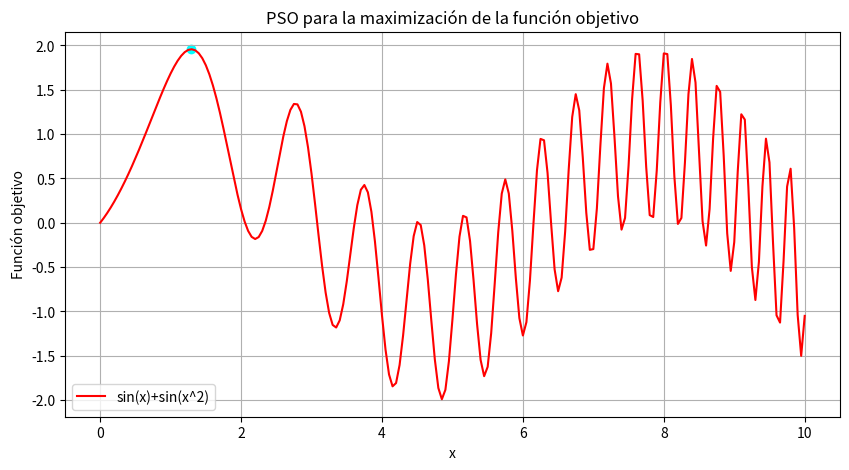
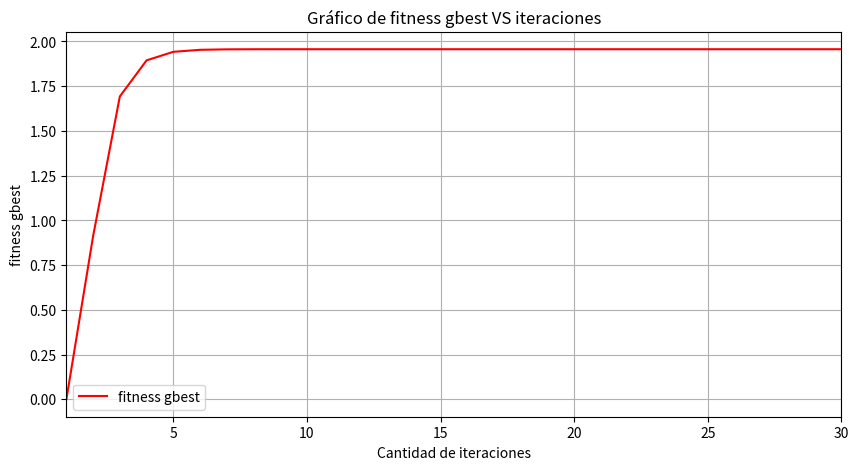

Generate these figures, in order, with matplotlib:
# ..................................................................................
# algoritmo PSO que maximiza la funcion unimodal f(x, y) = sin(x)+sin(x^2)
# ..................................................................................

import numpy as np
import matplotlib.pyplot as plt

# funcion objetivo
def funcion_objetivo(x):
    return np.sin(x) + np.sin(x**2)

# parametros
num_particulas = 2  # numero de particulas
dim = 1  # dimensiones, solo una
cantidad_iteraciones = 30  # maximo numero de iteraciones
c1 = 1.49  # componente cognitivo
c2 = 1.49  # componente social
w = 0.5  # factor de inercia
limite_inf = 0  # limite inferior de busqueda
limite_sup = 10  # limite superior de busqueda

# inicializacion
particulas = np.random.uniform(limite_inf, limite_sup, (num_particulas, dim))  # posiciones iniciales de las particulas

velocidades = np.zeros((num_particulas, dim))  # inicializacion de la matriz de velocidades en cero

# inicializacion de pbest y gbest
pbest = particulas.copy()  # mejores posiciones personales iniciales

fitness_pbest = np.empty(num_particulas)  # mejores fitness personales iniciales
for i in range(num_particulas):
    fitness_pbest[i] = funcion_objetivo(particulas[i][0] )

gbest = pbest[np.argmax(fitness_pbest)]  # mejor posicion global inicial
fitness_gbest = np.max(fitness_pbest)  # fitness global inicial

gbest_fit_list = []    # lista de los gbest en cada iteración
iteracion_list = []

# busqueda
for iteracion in range(cantidad_iteraciones):
    for i in range(num_particulas):  # iteracion sobre cada partícula
        r1, r2 = np.random.rand(), np.random.rand()  # generacion dos numeros aleatorios

        # actualizacion de la velocidad de la particula en cada dimension
        for d in range(dim):
            velocidades[i][d] = (w * velocidades[i][d] + c1 * r1 * (pbest[i][d] - particulas[i][d]) + c2 * r2 * (gbest[d] - particulas[i][d]))

        for d in range(dim):
            particulas[i][d] = particulas[i][d] + velocidades[i][d]  # actualizacion de la posicion de la particula en cada dimension

            # mantenimiento de las partículas dentro de los limites
            particulas[i][d] = np.clip(particulas[i][d], limite_inf, limite_sup)

        fitness = funcion_objetivo(particulas[i][0])  # Evaluacion de la funcion objetivo para la nueva posicion

        # actualizacion el mejor personal
        if fitness > fitness_pbest[i]:
            fitness_pbest[i] = fitness  # actualizacion del mejor fitness personal
            pbest[i] = particulas[i].copy()  # actualizacion de la mejor posicion personal

            # actualizacion del mejor global
            if fitness > fitness_gbest:
                fitness_gbest = fitness  # actualizacion del mejor fitness global
                gbest = particulas[i].copy()  # actualizacion de la mejor posicion global

    # Se agrega a la lista el mejor gbest
    gbest_fit_list.append(fitness_gbest)
    iteracion_list.append(iteracion+1)

    # imprimir el mejor global en cada iteracion
    print(f"Iteración {iteracion + 1}: Mejor posición global {gbest}, Valor {fitness_gbest}")


# resultado
print('------------------------------------------------------------------------------------------------')
print('a)')
solucion_optima = gbest  # mejor posicion global final
valor_optimo = fitness_gbest  # mejor fitness global final

print("\nSolucion optima (x):", solucion_optima)
print("Valor optimo:", valor_optimo)


# c - Gráfica de la función objetivo y su máximo

x = np.linspace(limite_inf, limite_sup, 201)
plt.figure(1,figsize = (10,5))
plt.plot(x, np.sin(x) + np.sin(x**2),'r')
plt.scatter(solucion_optima, valor_optimo, c='cyan', label='Punto máximo encontrado')
plt.xlabel('x')
plt.ylabel('Función objetivo')
plt.title('PSO para la maximización de la función objetivo')
plt.legend(['sin(x)+sin(x^2)'])
plt.grid()
plt.axis('tight')
plt.show()


# d - Gráfica de la línea que muestra gbest

plt.figure(2,figsize = (10,5))
plt.plot(iteracion_list, gbest_fit_list,'r')
plt.xlabel('Cantidad de iteraciones')
plt.ylabel('fitness gbest')
plt.title('Gráfico de fitness gbest VS iteraciones')
plt.legend(['fitness gbest'])
plt.grid()
plt.axis('tight')
plt.xlim(1,30)
plt.show()